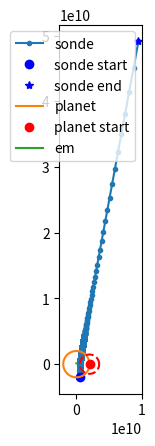

Reproduce this figure in Python.
import numpy as np
import matplotlib.pyplot as plt

M = 5.972e24
Ms = 1.989 * 1e30 # kg
TS = 149.598e9 # m
m = 100
G = 6.674*1e-11

minute = 60 # s
hour = 60 * minute
day = 24 * hour
week = 7 * day
month = 30.5 * day
year = 365 * day

def calculateEm(r, v, rPlanet):
    return 1/2 * m * np.linalg.norm(v)**2 - G * M * m / np.linalg.norm(rPlanet - r)

def a(sondeCoord, planetCoord):
    return -G * M * (planetCoord - sondeCoord)/ np.linalg.norm(planetCoord - sondeCoord)**3

def leapfrog(u_ini, planetArray, t, h):
    N = t.size
    # Initialisation du tableau
    u = np.empty((4, 1)) # Condition initiale
    u[:, 0] = u_ini    

    # Coefficient d'intégration
    w0 = - 2**(1/3) / (2 - 2**(1/3))
    w1 = 1 / (2 - 2**(1/3))

    c = np.array([w1 / 2, (w0 + w1) / 2, (w0 + w1) / 2, w1/2])
    d = np.array([w1, w0, w1])

    em = np.array([0])
    for planet in planetArray:
        em[0] += calculateEm(u[:2, 0], u[2:4, 0], planet.orbit[0, :])

    time = np.array([0])
    i = 0
    T = t[-1]
    timeTracker = 0
    while timeTracker <= T:

        h = np.floor(variableTimestep(i, h, u[:2, i], planetArray, month, 10*minute, 1.1, 0.7))
        time = np.append(time, h + time[-1])
        #4th order Yoshida integrator
        
        r1 = u[:2, i] + c[0] * u[2:4, i] * h

        a1 = 0
        for planet in planetArray:
            a1 += a(r1, planet.orbit[i, :])

        v1 = u[2:4, i] - d[0] * a1 * h

        r2 = r1 + c[1] * v1 * h

        a2 = 0
        for planet in planetArray:
            a2 += a(r2, planet.orbit[i, :])

        v2 = v1 - d[1] * a2 * h

        r3 = r2 + c[2] * v2 * h

        a3 = 0
        for planet in planetArray:
            a3 += a(r3, planet.orbit[i, :])

        v3 = v2 - d[2] * a3 * h

        # print("r3,v3",r3,v3)
        r4 = r3 + c[3] * v3 * h
        v4 = v3 

        x = r4[0]
        y = r4[1]
        vx = v4[0]
        vy = v4[1]

        uNew = np.array([[x], [y], [vx], [vy]])
        u = np.append(u, uNew, axis=1)

        emTemp = 0
        for planet in planetArray:
            # print(planet.orbit[i+1, :], u[:2, i+1])
            emTemp += calculateEm(u[:2, i+1], u[2:4, i+1], planet.orbit[i+1, :])
        em = np.append(em, emTemp)
    
        print(timeTracker, "/", T, end="\r")

        if np.linalg.norm(planetCoord - u[:2, i+1]) <= MAX_RADIUS:
            print("\nError : collision with planet's surface")
            u[:2, i+1] = u[:2, i]
            return t, u, em

        timeTracker += h
        i += 1

    print("\n")
    return time, u, em

def variableTimestep(i, h, sondeCoord, planetArray, hMax, hMin, upScale, downScale, hillSphereScaleFactor=3):
    newh = h
    for planet in planetArray:
        threshold = hillSphereScaleFactor * planet.infRadius

        if np.linalg.norm(planet.orbit[i, :] - sondeCoord) <= threshold:
            newh *= downScale
            if newh < hMin:
                newh = hMin
        else:
            newh *= upScale
            if newh > hMax:
                newh = hMax
    return newh
            
MAX_RADIUS = 6.3e6

class Planet():

    def __init__ (self, mass, orbit, influenceRadius, radius=0):
        self.mass=mass
        self.orbit=orbit
        self.raidus=radius
        self.infRadius = influenceRadius

rayonSphereHill = TS * (1-0.0167) * (M / Ms / 3)**(1/3)# m
planetCoord = np.array([0,0])
planet2Coord = np.array([-2.603e11, 3.9e11])

influenceRadius = rayonSphereHill
influenceRadius2 = rayonSphereHill

sondeInitCoord = np.array([0.5e9, -2e9]) #m
sondeInitSpeed = np.array([0, 6e3 / 3600 * 1e3]) # m/s

u_ini = np.append(sondeInitCoord, sondeInitSpeed)

T = 1*year
dt = 1 #10 * minute

t = np.arange(0, T, dt)

P = year # period 
R = 2e9
planet_orbit = np.array([np.cos(2 * np.pi * t / P), np.sin(2 * np.pi * t / P)]).T * R
print("orbit\n", planet_orbit)
# planet_orbit = np.zeros([t.size, 2])
planet_orbit2 = np.ones([t.size, 2]) * planet2Coord

planet = Planet(M, planet_orbit, rayonSphereHill)
planet2 = Planet(M, planet_orbit2, rayonSphereHill)

planetArray = np.array([planet,])
time,u,em = leapfrog(u_ini, planetArray, t, dt)


# Sonde
plt.plot(u[0, :], u[1, :], '.-', label = "sonde")
plt.plot(u[0, 0], u[1, 0], 'bo', label = "sonde start")
plt.plot(u[0, -1], u[1, -1], 'b*', label = "sonde end")

# Planet
for planet in planetArray:
    plt.plot(planet_orbit[::100, 0], planet_orbit[::100, 1], label = "planet")
    plt.plot(planet.orbit[0, 0], planet.orbit[0, 1], 'ro', label = "planet start")
    plt.plot(planet.infRadius * np.cos(np.linspace(0, 2 * np.pi, 1000)) + planet.orbit[0, 0], planet.infRadius * np.sin(np.linspace(0, 2 * np.pi, 1000)) + planet.orbit[0, 1], 'r--')

    # plt.plot(planet_orbit[-1, 0], planet_orbit[-1, 0], 'r*', label = "planet end")

# # Planet2
# # plt.plot(planet_orbit2[:, 0], planet_orbit2[:, 1], label = "planet2")
# plt.plot(planet_orbit2[0, 0, 0], planet_orbit2[0, 0, 1], 'go', label = "planet2 start")
# # plt.plot(planet_orbit2[-1, 0], planet_orbit2[-1, 0], 'r*', label = "planet2 end")

# plt.plot(planetCoord[0], planetCoord[1], 'ro', label='planet')
# plt.plot(rayonSphereHill * np.cos(np.linspace(0, 2 * np.pi, 1000)) + planetCoord[0], rayonSphereHill * np.sin(np.linspace(0, 2 * np.pi, 1000)) + planetCoord[1], 'r--')
# plt.plot(rayonSphereInfluence * np.cos(np.linspace(0, 2 * np.pi, 1000)) + planet2Coord[0], rayonSphereInfluence * np.sin(np.linspace(0, 2 * np.pi, 1000)) + planet2Coord[1], 'g--')

ax = plt.gca()
ax.set_aspect('equal', adjustable='box')
plt.legend()
plt.show()

# Em
emRelatif = np.abs(2 * (np.max(em) - np.min(em)) / (np.max(em) + np.min(em)))
plt.plot(time, em, '-', label="em")
print("Em =", emRelatif)

plt.legend()
plt.show()